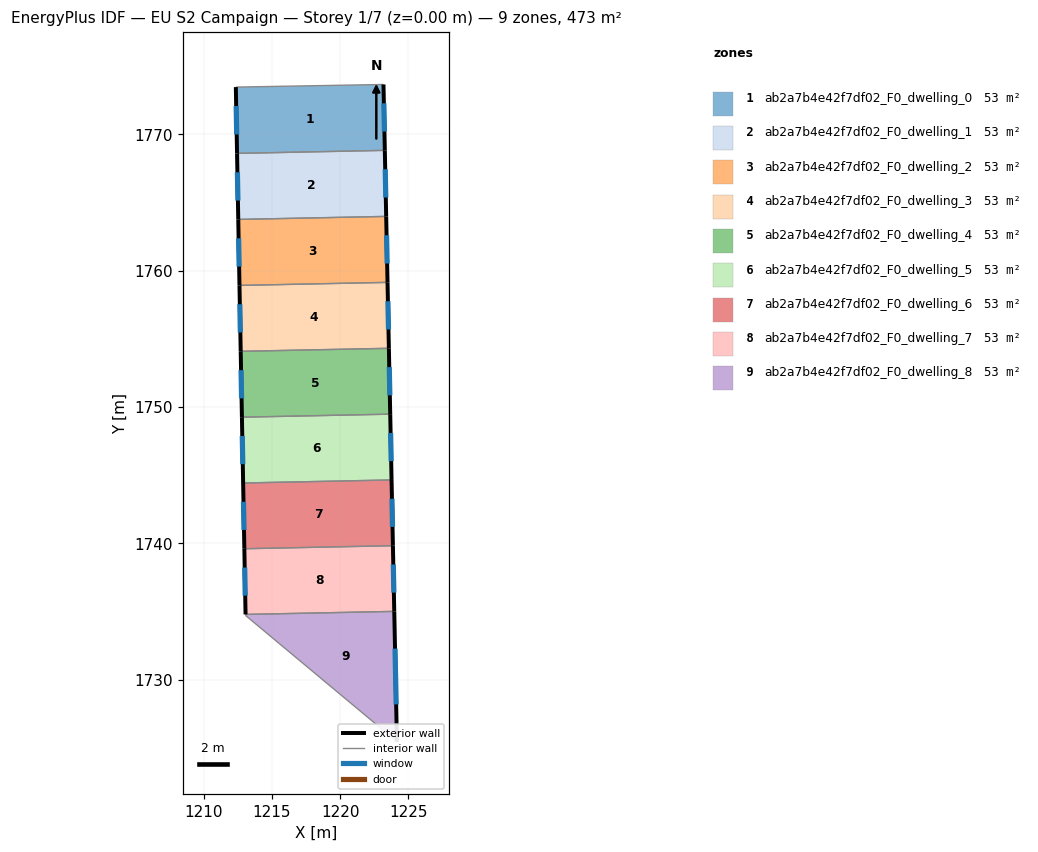
=== STOREY PLAN SPEC (per zone: floor XY polygon, exterior-wall plan segments, windows/doors) ===
zone 1: ab2a7b4e42f7df02_F0_dwelling_0  (52.5 m²)
  floor: (1223.18, 1773.65) (1223.28, 1768.82) (1212.44, 1768.60) (1212.35, 1773.46)
  exterior wall: (1223.28, 1768.82) – (1223.18, 1773.65)  [4.8 m]
    window: (1223.25, 1770.20) – (1223.21, 1772.27)  [2.7 m²]
  exterior wall: (1212.35, 1773.46) – (1212.44, 1768.60)  [4.9 m]
    window: (1212.38, 1772.07) – (1212.41, 1769.99)  [2.7 m²]
  interior walls: 2
zone 2: ab2a7b4e42f7df02_F0_dwelling_1  (52.5 m²)
  floor: (1223.28, 1768.82) (1223.38, 1763.98) (1212.53, 1763.76) (1212.44, 1768.60)
  exterior wall: (1223.38, 1763.98) – (1223.28, 1768.82)  [4.8 m]
    window: (1223.35, 1765.36) – (1223.30, 1767.44)  [2.7 m²]
  exterior wall: (1212.44, 1768.60) – (1212.53, 1763.76)  [4.8 m]
    window: (1212.47, 1767.22) – (1212.50, 1765.14)  [2.7 m²]
  interior walls: 2
zone 3: ab2a7b4e42f7df02_F0_dwelling_2  (52.5 m²)
  floor: (1223.38, 1763.98) (1223.47, 1759.14) (1212.62, 1758.92) (1212.53, 1763.76)
  exterior wall: (1223.47, 1759.14) – (1223.38, 1763.98)  [4.8 m]
    window: (1223.45, 1760.52) – (1223.40, 1762.60)  [2.7 m²]
  exterior wall: (1212.53, 1763.76) – (1212.62, 1758.92)  [4.8 m]
    window: (1212.55, 1762.38) – (1212.59, 1760.30)  [2.7 m²]
  interior walls: 2
zone 4: ab2a7b4e42f7df02_F0_dwelling_3  (52.5 m²)
  floor: (1223.47, 1759.14) (1223.57, 1754.31) (1212.71, 1754.09) (1212.62, 1758.92)
  exterior wall: (1223.57, 1754.31) – (1223.47, 1759.14)  [4.8 m]
    window: (1223.54, 1755.69) – (1223.50, 1757.76)  [2.7 m²]
  exterior wall: (1212.62, 1758.92) – (1212.71, 1754.09)  [4.8 m]
    window: (1212.64, 1757.54) – (1212.68, 1755.47)  [2.7 m²]
  interior walls: 2
zone 5: ab2a7b4e42f7df02_F0_dwelling_4  (52.5 m²)
  floor: (1223.57, 1754.31) (1223.67, 1749.48) (1212.80, 1749.26) (1212.71, 1754.09)
  exterior wall: (1223.67, 1749.48) – (1223.57, 1754.31)  [4.8 m]
    window: (1223.64, 1750.86) – (1223.60, 1752.93)  [2.7 m²]
  exterior wall: (1212.71, 1754.09) – (1212.80, 1749.26)  [4.8 m]
    window: (1212.73, 1752.71) – (1212.77, 1750.64)  [2.7 m²]
  interior walls: 2
zone 6: ab2a7b4e42f7df02_F0_dwelling_5  (52.5 m²)
  floor: (1223.67, 1749.48) (1223.77, 1744.65) (1212.89, 1744.43) (1212.80, 1749.26)
  exterior wall: (1223.77, 1744.65) – (1223.67, 1749.48)  [4.8 m]
    window: (1223.74, 1746.03) – (1223.70, 1748.10)  [2.7 m²]
  exterior wall: (1212.80, 1749.26) – (1212.89, 1744.43)  [4.8 m]
    window: (1212.82, 1747.88) – (1212.86, 1745.81)  [2.7 m²]
  interior walls: 2
zone 7: ab2a7b4e42f7df02_F0_dwelling_6  (52.5 m²)
  floor: (1223.77, 1744.65) (1223.87, 1739.83) (1212.97, 1739.61) (1212.89, 1744.43)
  exterior wall: (1223.87, 1739.83) – (1223.77, 1744.65)  [4.8 m]
    window: (1223.84, 1741.21) – (1223.80, 1743.28)  [2.7 m²]
  exterior wall: (1212.89, 1744.43) – (1212.97, 1739.61)  [4.8 m]
    window: (1212.91, 1743.05) – (1212.95, 1740.99)  [2.7 m²]
  interior walls: 2
zone 8: ab2a7b4e42f7df02_F0_dwelling_7  (52.5 m²)
  floor: (1223.87, 1739.83) (1223.97, 1735.02) (1213.06, 1734.79) (1212.97, 1739.61)
  exterior wall: (1223.97, 1735.02) – (1223.87, 1739.83)  [4.8 m]
    window: (1223.94, 1736.39) – (1223.90, 1738.46)  [2.7 m²]
  exterior wall: (1212.97, 1739.61) – (1213.06, 1734.79)  [4.8 m]
    window: (1213.00, 1738.23) – (1213.04, 1736.17)  [2.7 m²]
  interior walls: 2
zone 9: ab2a7b4e42f7df02_F0_dwelling_8  (52.5 m²)
  floor: (1223.97, 1735.02) (1224.16, 1725.47) (1213.07, 1734.72) (1213.06, 1734.79)
  exterior wall: (1224.16, 1725.47) – (1223.97, 1735.02)  [9.6 m]
    window: (1224.11, 1728.20) – (1224.02, 1732.29)  [5.3 m²]
  interior walls: 3

=== DERIVED (storey summary) ===
Building: EU S2 Campaign
Storey: 1 of 7  (floor level z = 0.00 m)
Storey gross floor area: 472.6 m²
Zones on this storey: 9
  - ab2a7b4e42f7df02_F0_dwelling_0: floor 52.5 m²; exterior wall 9.7 m (29.1 m²); 2 window(s) 5.3 m²; WWR 18.4%
  - ab2a7b4e42f7df02_F0_dwelling_1: floor 52.5 m²; exterior wall 9.7 m (29.1 m²); 2 window(s) 5.3 m²; WWR 18.4%
  - ab2a7b4e42f7df02_F0_dwelling_2: floor 52.5 m²; exterior wall 9.7 m (29.0 m²); 2 window(s) 5.3 m²; WWR 18.4%
  - ab2a7b4e42f7df02_F0_dwelling_3: floor 52.5 m²; exterior wall 9.7 m (29.0 m²); 2 window(s) 5.3 m²; WWR 18.4%
  - ab2a7b4e42f7df02_F0_dwelling_4: floor 52.5 m²; exterior wall 9.7 m (29.0 m²); 2 window(s) 5.3 m²; WWR 18.4%
  - ab2a7b4e42f7df02_F0_dwelling_5: floor 52.5 m²; exterior wall 9.7 m (29.0 m²); 2 window(s) 5.3 m²; WWR 18.4%
  - ab2a7b4e42f7df02_F0_dwelling_6: floor 52.5 m²; exterior wall 9.6 m (28.9 m²); 2 window(s) 5.3 m²; WWR 18.4%
  - ab2a7b4e42f7df02_F0_dwelling_7: floor 52.5 m²; exterior wall 9.6 m (28.9 m²); 2 window(s) 5.3 m²; WWR 18.4%
  - ab2a7b4e42f7df02_F0_dwelling_8: floor 52.5 m²; exterior wall 9.6 m (28.7 m²); 1 window(s) 5.3 m²; WWR 18.4%
Zone adjacency (shared interzone walls):
  - ab2a7b4e42f7df02_F0_dwelling_0 ↔ ab2a7b4e42f7df02_F0_dwelling_1
  - ab2a7b4e42f7df02_F0_dwelling_1 ↔ ab2a7b4e42f7df02_F0_dwelling_2
  - ab2a7b4e42f7df02_F0_dwelling_2 ↔ ab2a7b4e42f7df02_F0_dwelling_3
  - ab2a7b4e42f7df02_F0_dwelling_3 ↔ ab2a7b4e42f7df02_F0_dwelling_4
  - ab2a7b4e42f7df02_F0_dwelling_4 ↔ ab2a7b4e42f7df02_F0_dwelling_5
  - ab2a7b4e42f7df02_F0_dwelling_5 ↔ ab2a7b4e42f7df02_F0_dwelling_6
  - ab2a7b4e42f7df02_F0_dwelling_6 ↔ ab2a7b4e42f7df02_F0_dwelling_7
  - ab2a7b4e42f7df02_F0_dwelling_7 ↔ ab2a7b4e42f7df02_F0_dwelling_8